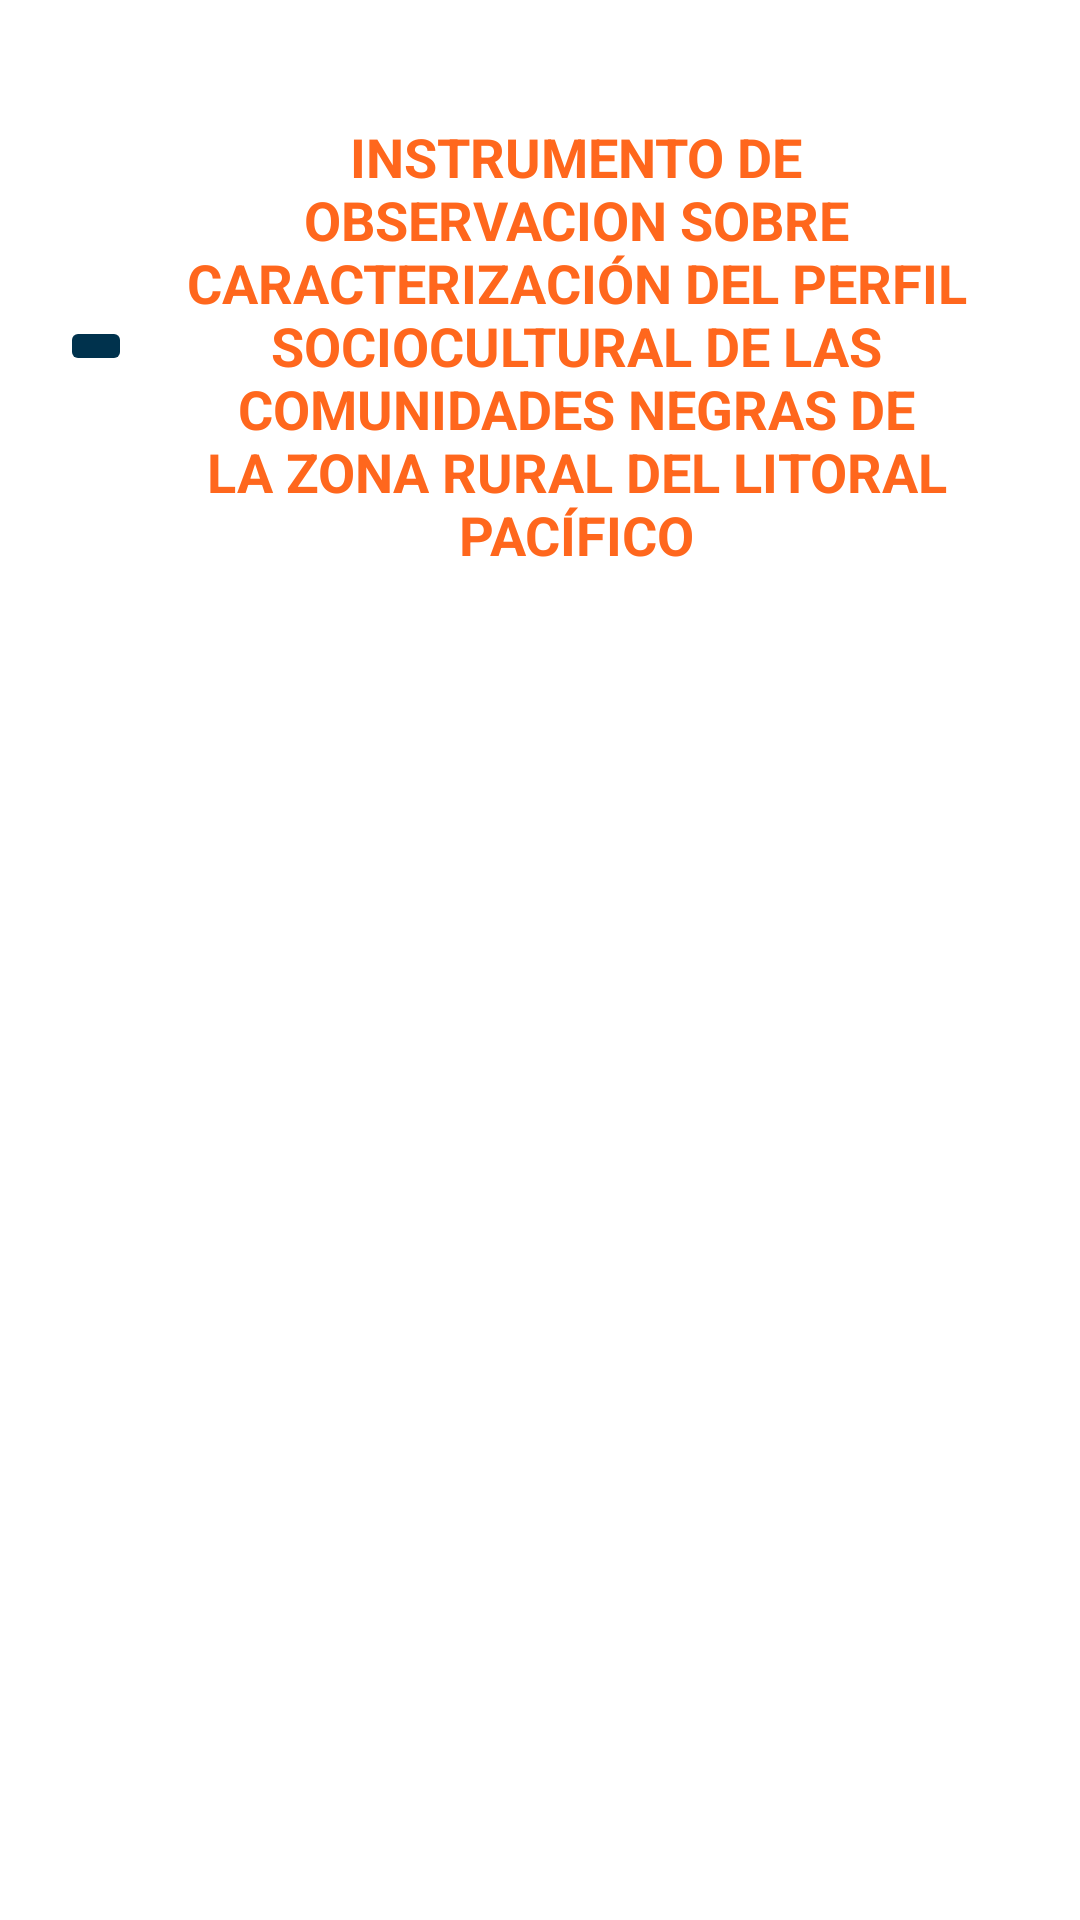

Produce the Android XML layout that renders to this screen, including the resource entries it uses.
<!-- AndroidManifest.xml: application theme Theme.ProyectoPacifico -->
<!-- res/layout/fragment_observation_detail.xml -->
<?xml version="1.0" encoding="utf-8"?>
<androidx.constraintlayout.widget.ConstraintLayout xmlns:android="http://schemas.android.com/apk/res/android"
    xmlns:app="http://schemas.android.com/apk/res-auto"
    xmlns:tools="http://schemas.android.com/tools"
    android:layout_width="match_parent"
    android:layout_height="match_parent"
    android:paddingHorizontal="20dp"
    tools:context=".ui.modules.architecture.observation.ObservationDetailFragment">

    <ImageButton
        android:id="@+id/btn_back_to_menu"
        android:layout_width="wrap_content"
        android:layout_height="wrap_content"
        android:backgroundTint="@color/blueDarkSena"
        android:src="@drawable/ic_baseline_arrow_back_24"
        app:layout_constraintBottom_toBottomOf="@+id/idObservationForm"
        app:layout_constraintStart_toStartOf="parent"
        app:layout_constraintTop_toTopOf="@+id/idObservationForm"
        app:tint="@color/white" />

    <TextView
        android:id="@+id/idObservationForm"
        android:layout_width="0dp"
        android:layout_height="wrap_content"
        android:layout_marginHorizontal="10dp"
        android:layout_marginTop="40dp"
        android:text="@string/observation_form"
        android:textAlignment="center"
        android:textAllCaps="true"
        android:textColor="@color/orangeSena"
        android:textSize="@dimen/titles"
        android:textStyle="bold"
        app:layout_constraintEnd_toEndOf="parent"
        app:layout_constraintStart_toEndOf="@+id/btn_back_to_menu"
        app:layout_constraintTop_toTopOf="parent" />

    <ScrollView
        android:id="@+id/scrollView2"
        android:layout_width="match_parent"
        android:layout_height="0dp"
        android:layout_marginTop="30dp"
        android:layout_marginBottom="20dp"
        app:layout_constraintBottom_toBottomOf="parent"
        app:layout_constraintEnd_toEndOf="parent"
        app:layout_constraintStart_toStartOf="parent"
        app:layout_constraintTop_toBottomOf="@+id/idObservationForm">

        <LinearLayout
            android:id="@+id/lLQuestions"
            android:layout_width="match_parent"
            android:layout_height="wrap_content"
            android:orientation="vertical" />

    </ScrollView>

</androidx.constraintlayout.widget.ConstraintLayout>
<!-- resources referenced by this layout -->
<resources>
  <color name="blueDarkSena">#00324D</color>
  <color name="orangeSena">#FF671D</color>
  <color name="white">#FFFFFFFF</color>
  <dimen name="titles">18sp</dimen>
  <string name="observation_form">Instrumento de Observacion sobre caracterización del perfil sociocultural de las comunidades Negras de la zona rural del litoral pacífico</string>
  <style name="Theme.ProyectoPacifico" parent="Theme.MaterialComponents.DayNight.DarkActionBar">
          
          <item name="colorPrimary">@color/purple_500</item>
          <item name="colorPrimaryVariant">@color/graySenaVariant</item>
          <item name="colorOnPrimary">@color/white</item>
          
          <item name="colorSecondary">@color/teal_200</item>
          <item name="colorSecondaryVariant">@color/teal_700</item>
          <item name="colorOnSecondary">@color/black</item>
          
          <item name="android:statusBarColor">?attr/colorPrimaryVariant</item>
          
      </style>
  <color name="purple_500">#FFFFFF</color>
  <color name="graySenaVariant">#565656</color>
  <color name="teal_200">#FF671D</color>
  <color name="teal_700">#FFFFFF</color>
  <color name="black">#FF000000</color>
</resources>
